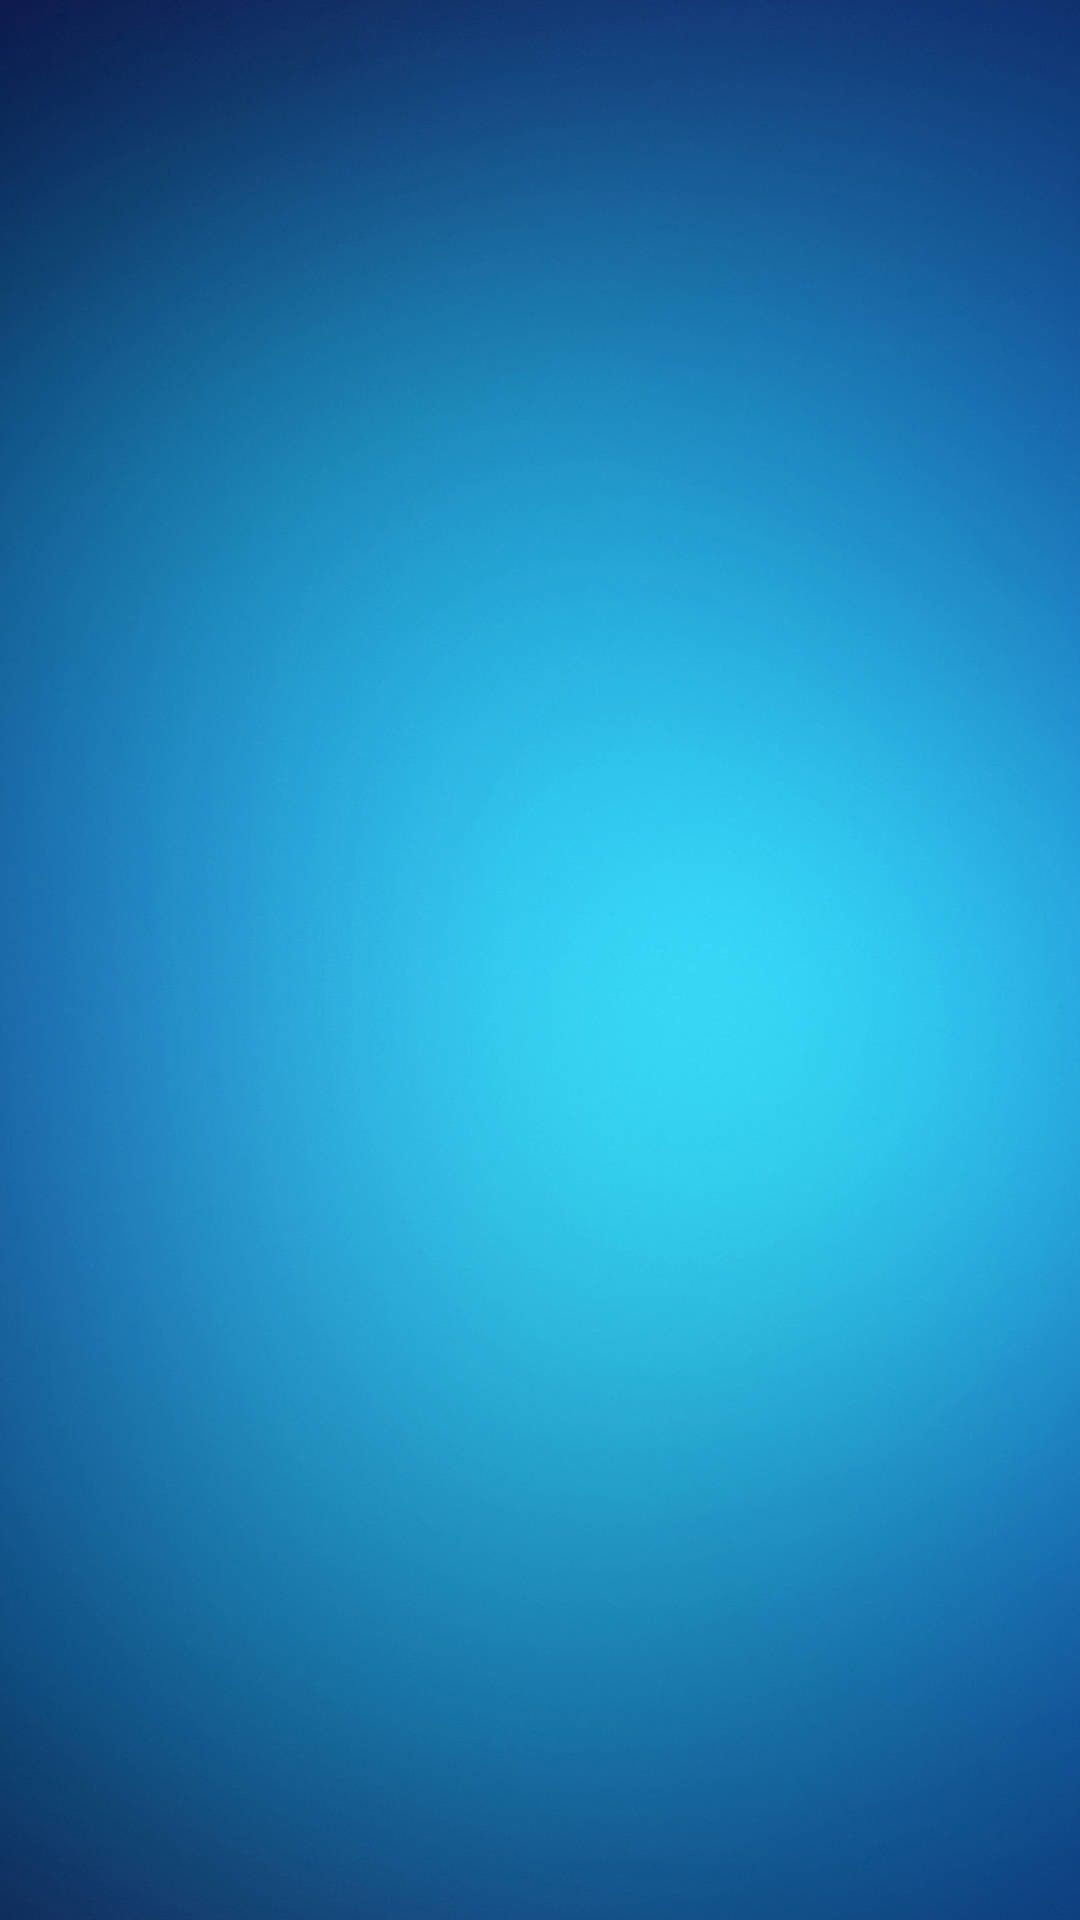

Here is an Android app screen rendered from its layout file. Give the layout XML and the strings, colors and styles it references.
<!-- AndroidManifest.xml: application theme Theme.Actividad1 -->
<!-- res/layout/activity_second.xml -->
<?xml version="1.0" encoding="utf-8"?>
<RelativeLayout
    xmlns:android="http://schemas.android.com/apk/res/android"
    xmlns:tools="http://schemas.android.com/tools"
    android:layout_width="match_parent"
    android:layout_height="match_parent"
    tools:context=".SecondActivity"
    android:background="@drawable/blue"
    android:padding="15dp">

    <ListView
        android:layout_width="match_parent"
        android:layout_height="match_parent"
        android:layout_alignParentTop="true"
        android:layout_alignParentStart="true"
        android:id="@+id/listView"/>
</RelativeLayout>
<!-- resources referenced by this layout -->
<resources>
  <!-- drawable blue: jpg bitmap (drawable-hdpi, 124285 bytes) -->
  <style name="Theme.Actividad1" parent="Theme.MaterialComponents.DayNight.NoActionBar">
          
          <item name="colorPrimary">@color/purple_500</item>
          <item name="colorPrimaryVariant">@color/purple_700</item>
          <item name="colorOnPrimary">@color/white</item>
          
          <item name="colorSecondary">@color/teal_200</item>
          <item name="colorSecondaryVariant">@color/teal_700</item>
          <item name="colorOnSecondary">@color/black</item>
          
          <item name="android:statusBarColor" tools:targetApi="l">?attr/colorPrimaryVariant</item>
          
      </style>
  <color name="purple_500">#FF6200EE</color>
  <color name="purple_700">#FF3700B3</color>
  <color name="white">#FFFFFFFF</color>
  <color name="teal_200">#FF03DAC5</color>
  <color name="teal_700">#FF018786</color>
  <color name="black">#FF000000</color>
</resources>
